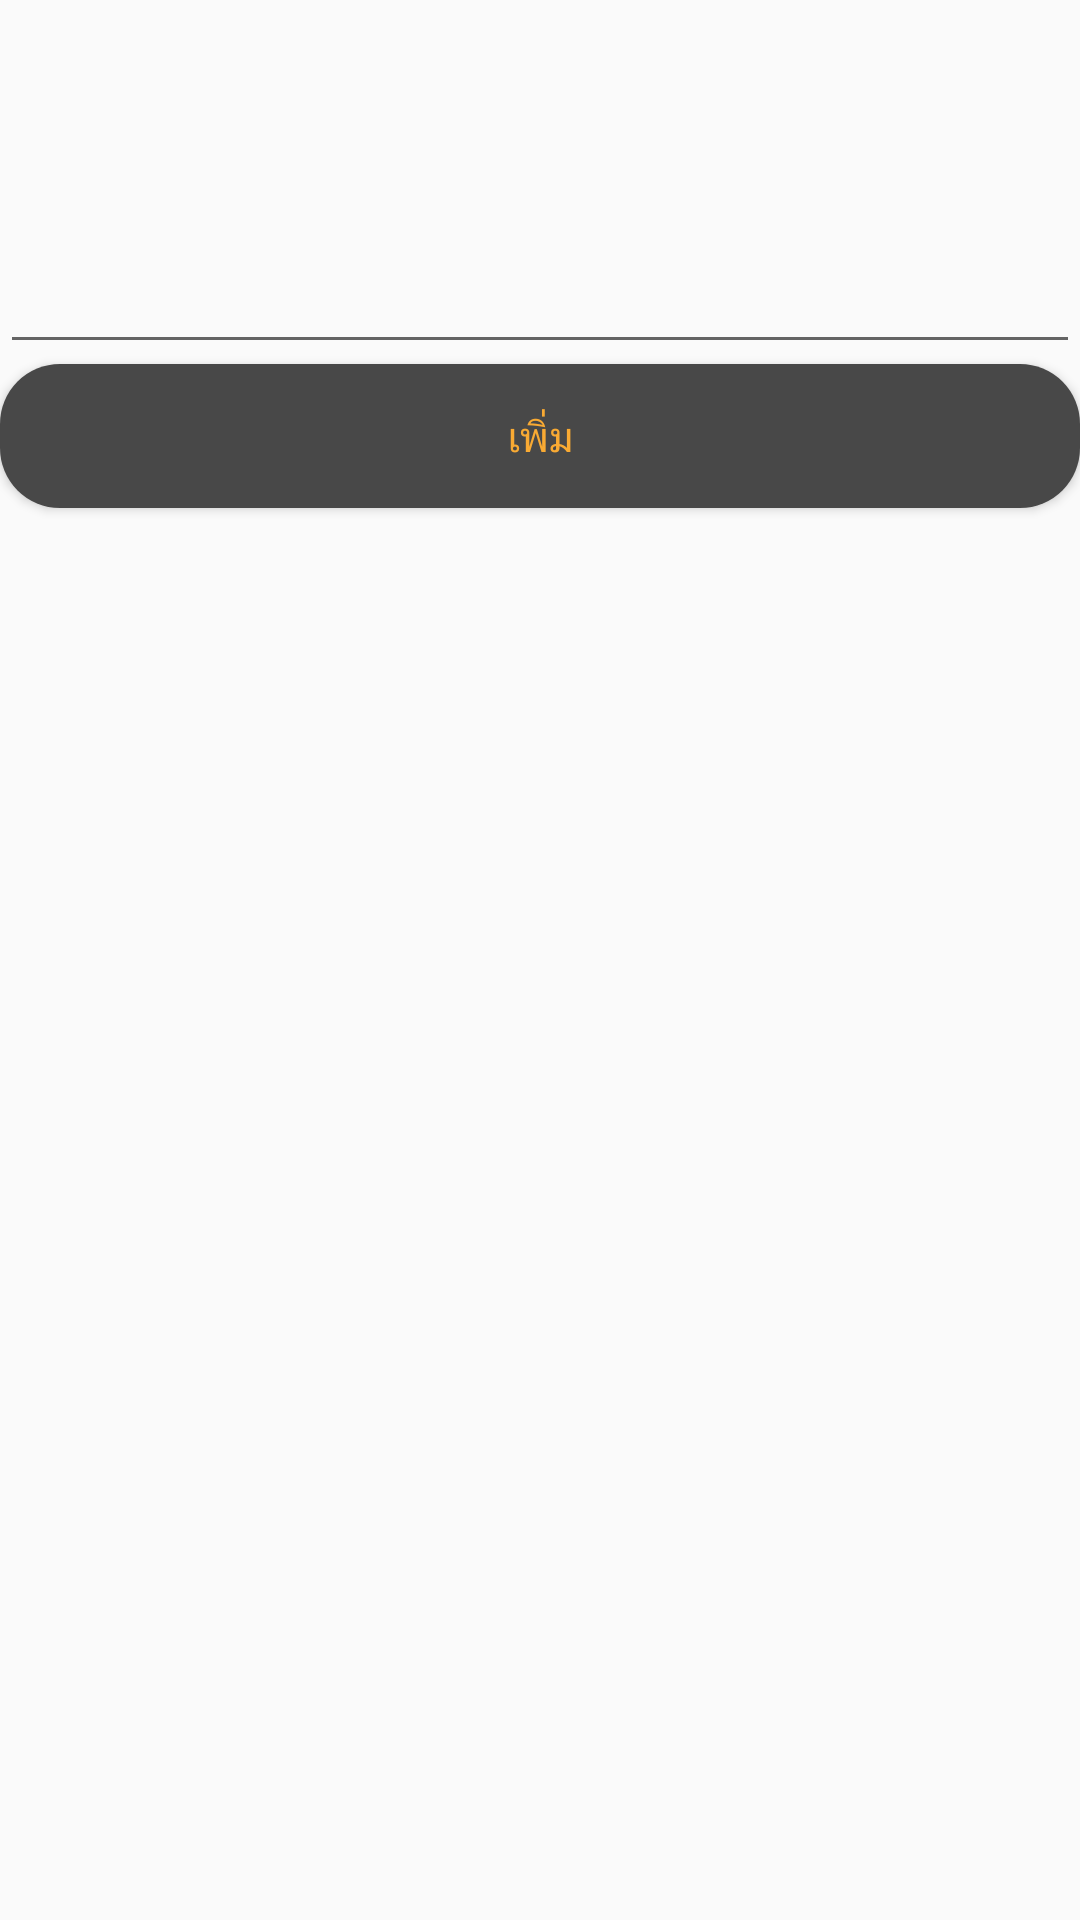

Write the Android layout XML for this screen, with the resource values it uses.
<!-- AndroidManifest.xml: application theme AppTheme -->
<!-- res/layout/alertdialogforcategory.xml -->
<?xml version="1.0" encoding="utf-8"?>
<LinearLayout xmlns:android="http://schemas.android.com/apk/res/android"
    android:layout_width="match_parent"
    android:layout_height="match_parent"

    android:orientation="vertical">

    <EditText
        android:id="@+id/tvNewCategory"
        android:layout_width="match_parent"
        android:layout_height="wrap_content"
        android:layout_gravity="center_horizontal"
        android:layout_marginTop="80dp"
        android:gravity="clip_horizontal|center_horizontal"
        android:maxLength="14"
        android:textColor="#ffffff"
        android:textColorHint="#ffffff" />

    <Button
        android:id="@+id/btnAddNewCategory"
        android:layout_width="match_parent"
        android:layout_height="wrap_content"
        android:background="@drawable/buttonforaddingcategorytodatabase"
        android:text="เพิ่ม"
        android:textColor="@color/colorAccent" />

</LinearLayout>
<!-- resources referenced by this layout -->
<resources>
  <color name="colorAccent">#F9AA33</color>
  <!-- drawable buttonforaddingcategorytodatabase (drawable) -->
  <?xml version="1.0" encoding="utf-8"?>
  <shape xmlns:android="http://schemas.android.com/apk/res/android">
      <solid   android:color="@color/lightPrimaryColor"/>
      <text android:color="@color/colorAccent"/>
      <corners android:radius="20dp"/>
  </shape>
  
  <style name="AppTheme" parent="Theme.AppCompat.Light.DarkActionBar">
          
          <item name="colorPrimary">@color/colorPrimary</item>
          <item name="colorPrimaryDark">@color/colorPrimaryDark</item>
          <item name="colorAccent">@color/colorAccent</item>
      </style>
  <color name="lightPrimaryColor">#484848</color>
  <color name="colorPrimary">#212121</color>
  <color name="colorPrimaryDark">#000</color>
</resources>
